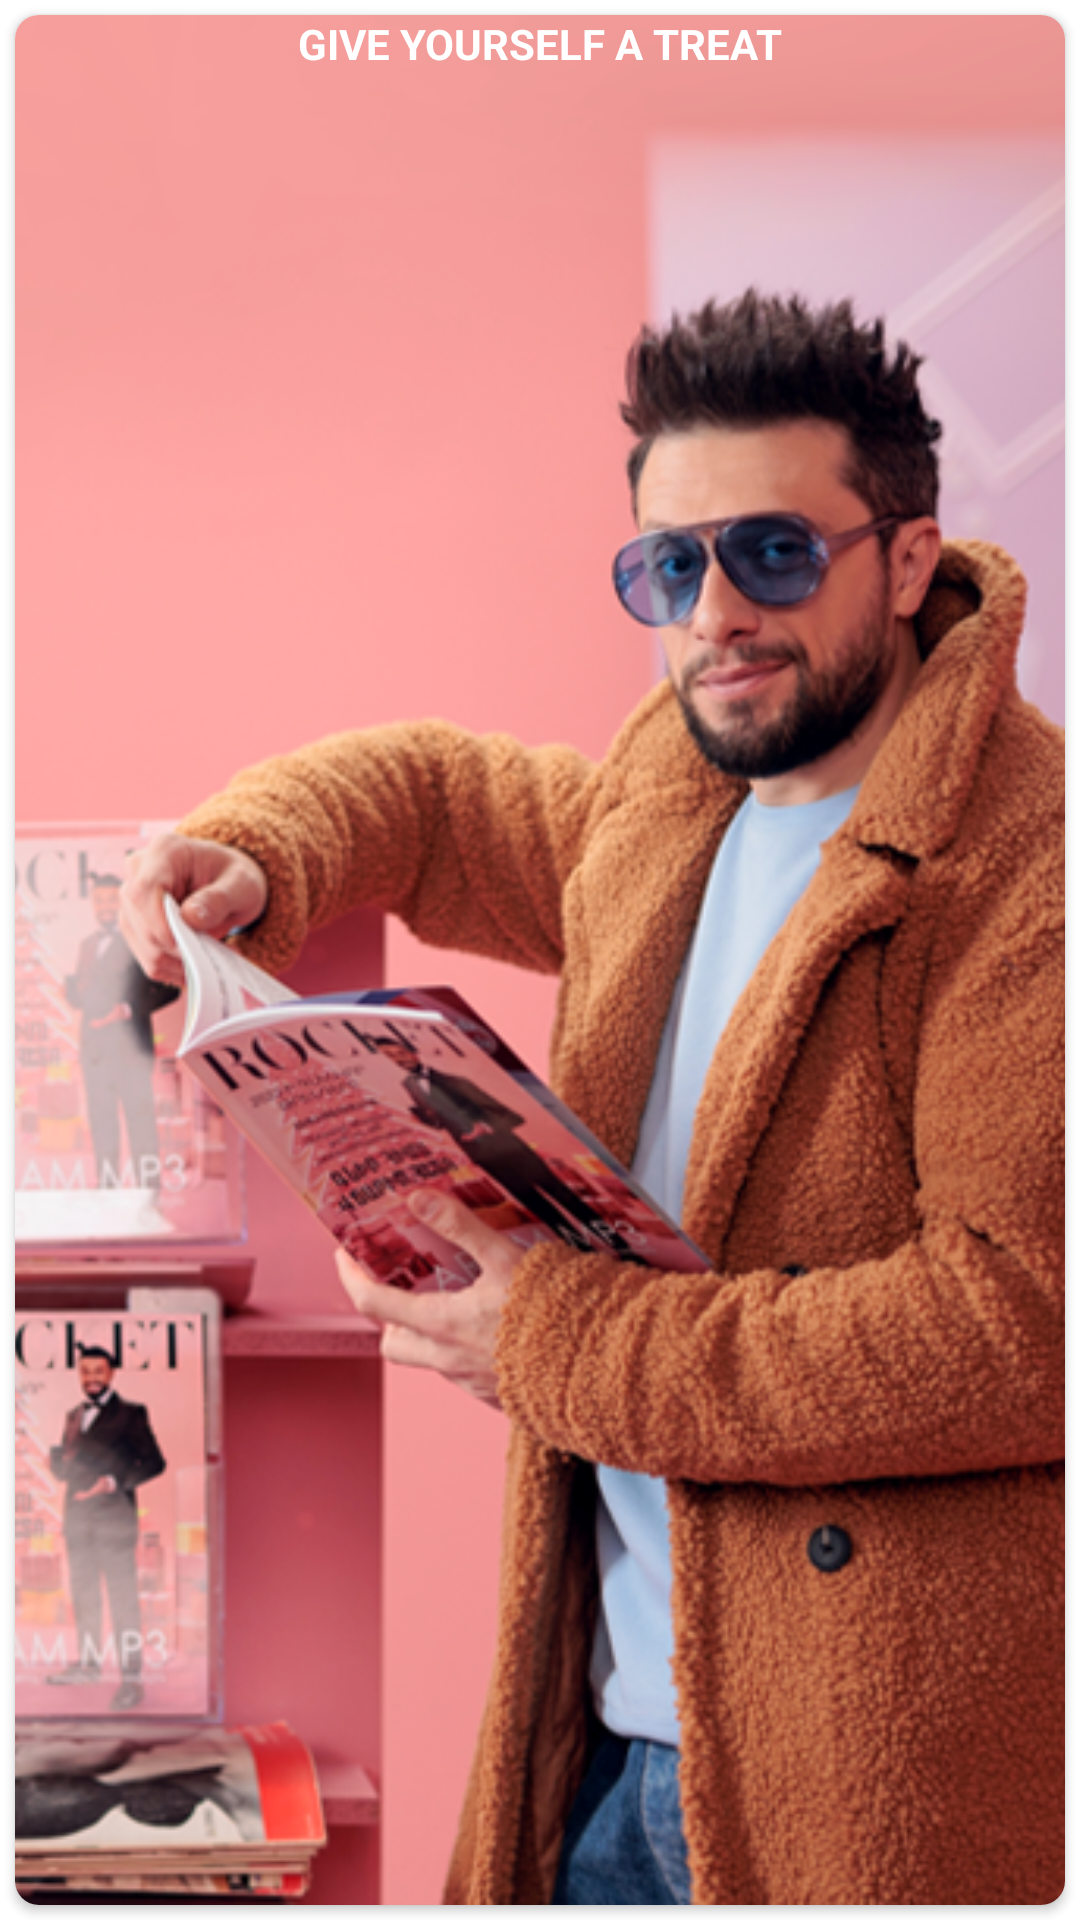

Layout XML and referenced resources for this Android screen:
<!-- AndroidManifest.xml: application theme Theme.IDramProject -->
<!-- res/layout/images.xml -->
<?xml version="1.0" encoding="utf-8"?>
<RelativeLayout xmlns:android="http://schemas.android.com/apk/res/android"
    android:layout_width="150dp"
    android:layout_height="200dp"
    xmlns:app="http://schemas.android.com/apk/res-auto"
    android:orientation="vertical">

    <androidx.cardview.widget.CardView
        android:layout_width="match_parent"
        android:layout_height="match_parent"
        app:cardCornerRadius="8dp"
        android:layout_margin="5dp"
        android:elevation="10dp">

        <ImageView
            android:id="@+id/imageview"
            android:layout_width="match_parent"
            android:layout_height="match_parent"
            android:scaleType="centerCrop"
            android:src="@drawable/idram1"/>

        <TextView
            android:id="@+id/textview"
            android:layout_width="wrap_content"
            android:layout_height="wrap_content"
            android:layout_alignStart="@+id/imageview"
            android:layout_alignEnd="@+id/imageview"
            android:layout_alignBottom="@+id/imageview"
            android:layout_gravity="center_horizontal"
            android:text="@string/give_yourself_a_treat"
            android:textColor="@color/white"
            android:textStyle="bold" />

    </androidx.cardview.widget.CardView>


</RelativeLayout>
<!-- resources referenced by this layout -->
<resources>
  <color name="white">#FFFFFFFF</color>
  <!-- drawable idram1: png bitmap (drawable-v24, 459195 bytes) -->
  <string name="give_yourself_a_treat">GIVE YOURSELF A TREAT</string>
  <style name="Theme.IDramProject" parent="Theme.MaterialComponents.DayNight.NoActionBar">
          
          <item name="colorPrimary">@color/purple_500</item>
          <item name="colorPrimaryVariant">@color/purple_700</item>
          <item name="colorOnPrimary">@color/white</item>
          
          <item name="colorSecondary">@color/teal_200</item>
          <item name="colorSecondaryVariant">@color/teal_700</item>
          <item name="colorOnSecondary">@color/black</item>
          
          <item name="android:statusBarColor" tools:targetApi="l">@color/white</item>
          
      </style>
  <color name="purple_500">#FF6200EE</color>
  <color name="purple_700">#FF3700B3</color>
  <color name="teal_200">#FF03DAC5</color>
  <color name="teal_700">#FF018786</color>
  <color name="black">#FF000000</color>
</resources>
